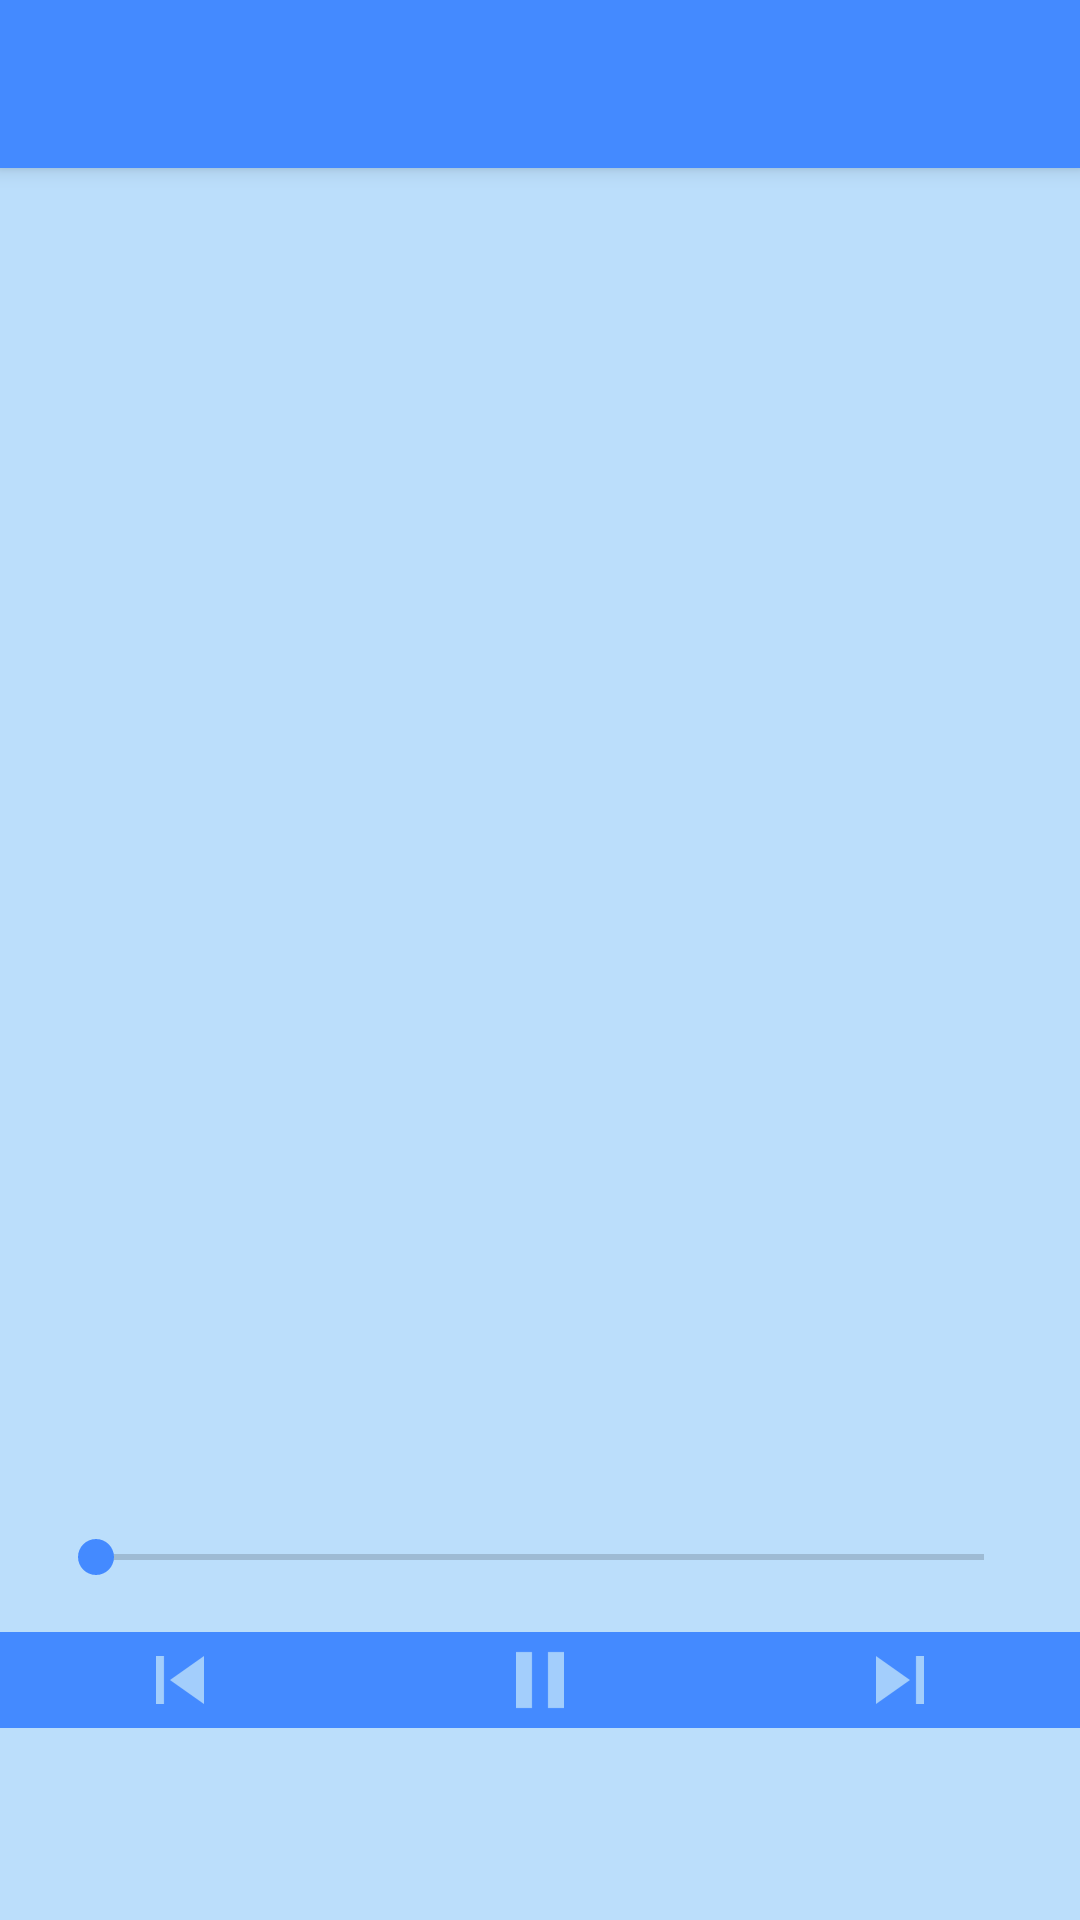

The Android layout XML behind this screen, and the referenced resources:
<!-- AndroidManifest.xml: application theme AppTheme -->
<!-- res/layout/content_player.xml -->
<?xml version="1.0" encoding="utf-8"?>
<LinearLayout xmlns:android="http://schemas.android.com/apk/res/android"
    style="@style/matchnmatch"
    android:background="@color/colorPrimaryLight"
    android:orientation="vertical">

    <android.support.v7.widget.Toolbar
        android:id="@+id/toolbar"
        android:layout_width="match_parent"
        android:layout_height="?attr/actionBarSize"
        android:background="@color/colorAccent"
        android:elevation="@dimen/toolbarelevation" />

    <LinearLayout
        style="@style/matchnwrap"
        android:layout_margin="8dp"
        android:orientation="vertical">

        <TextView
            android:id="@+id/title"
            style="@style/matchnwrap"
            android:textAlignment="center" />

        <TextView
            android:id="@+id/artist"
            style="@style/matchnwrap"
            android:alpha="0.7"
            android:textAlignment="center" />

        <ImageView
            android:id="@+id/pic"
            android:layout_width="match_parent"
            android:layout_height="@dimen/imgeheihgt"
            android:contentDescription="@string/cover" />

        <android.support.v7.widget.AppCompatSeekBar
            android:id="@+id/seek"
            style="@style/matchnwrap"
            android:layout_margin="@dimen/marginofseekbar" />
    </LinearLayout>

    <LinearLayout
        android:id="@+id/navigation"
        style="@style/matchnwrap"
        android:background="@color/background">

        <ImageView
            android:id="@+id/back"
            style="@style/buttons"
            android:contentDescription="@string/previous"
            android:src="@drawable/ic_action_name" />

        <ImageView
            android:id="@+id/pause"
            style="@style/buttons"
            android:contentDescription="@string/pause"
            android:src="@drawable/ic_pause" />

        <ImageView
            android:id="@+id/forward"
            style="@style/buttons"
            android:contentDescription="@string/next"
            android:src="@drawable/ic_next" />
    </LinearLayout>
</LinearLayout>
<!-- resources referenced by this layout -->
<resources>
  <color name="background">#448aff</color>
  <color name="colorAccent">#448AFF</color>
  <color name="colorPrimaryLight">#BBDEFB</color>
  <dimen name="imgeheihgt">400dp</dimen>
  <dimen name="marginofseekbar">8dp</dimen>
  <dimen name="toolbarelevation">4dp</dimen>
  <!-- drawable ic_action_name: png bitmap (drawable-hdpi, 444 bytes) -->
  <!-- drawable ic_next: png bitmap (drawable-hdpi, 407 bytes) -->
  <!-- drawable ic_pause: png bitmap (drawable-hdpi, 208 bytes) -->
  <string name="cover">Cover</string>
  <string name="next">next</string>
  <string name="pause">pause</string>
  <string name="previous">previous</string>
  <style name="buttons">
          <item name="android:layout_width">@dimen/widthofweighted</item>
          <item name="android:layout_height">wrap_content</item>
          <item name="android:layout_weight">1</item>
          <item name=" android:background">?attr/selectableItemBackground</item>
      </style>
  <style name="matchnmatch">
          <item name="android:layout_width">match_parent</item>
          <item name="android:layout_height">match_parent</item>
      </style>
  <style name="matchnwrap">
          <item name="android:layout_width">match_parent</item>
          <item name="android:layout_height">wrap_content</item>
      </style>
  <style name="AppTheme" parent="Theme.AppCompat.Light.NoActionBar">
          
          <item name="colorPrimary">@color/colorAccent</item>
          <item name="colorPrimaryDark">@color/colorPrimaryDark</item>
          <item name="colorAccent">@color/colorAccent</item>
      </style>
  <dimen name="widthofweighted">0dp</dimen>
  <color name="colorPrimaryDark">#1976d2</color>
</resources>
